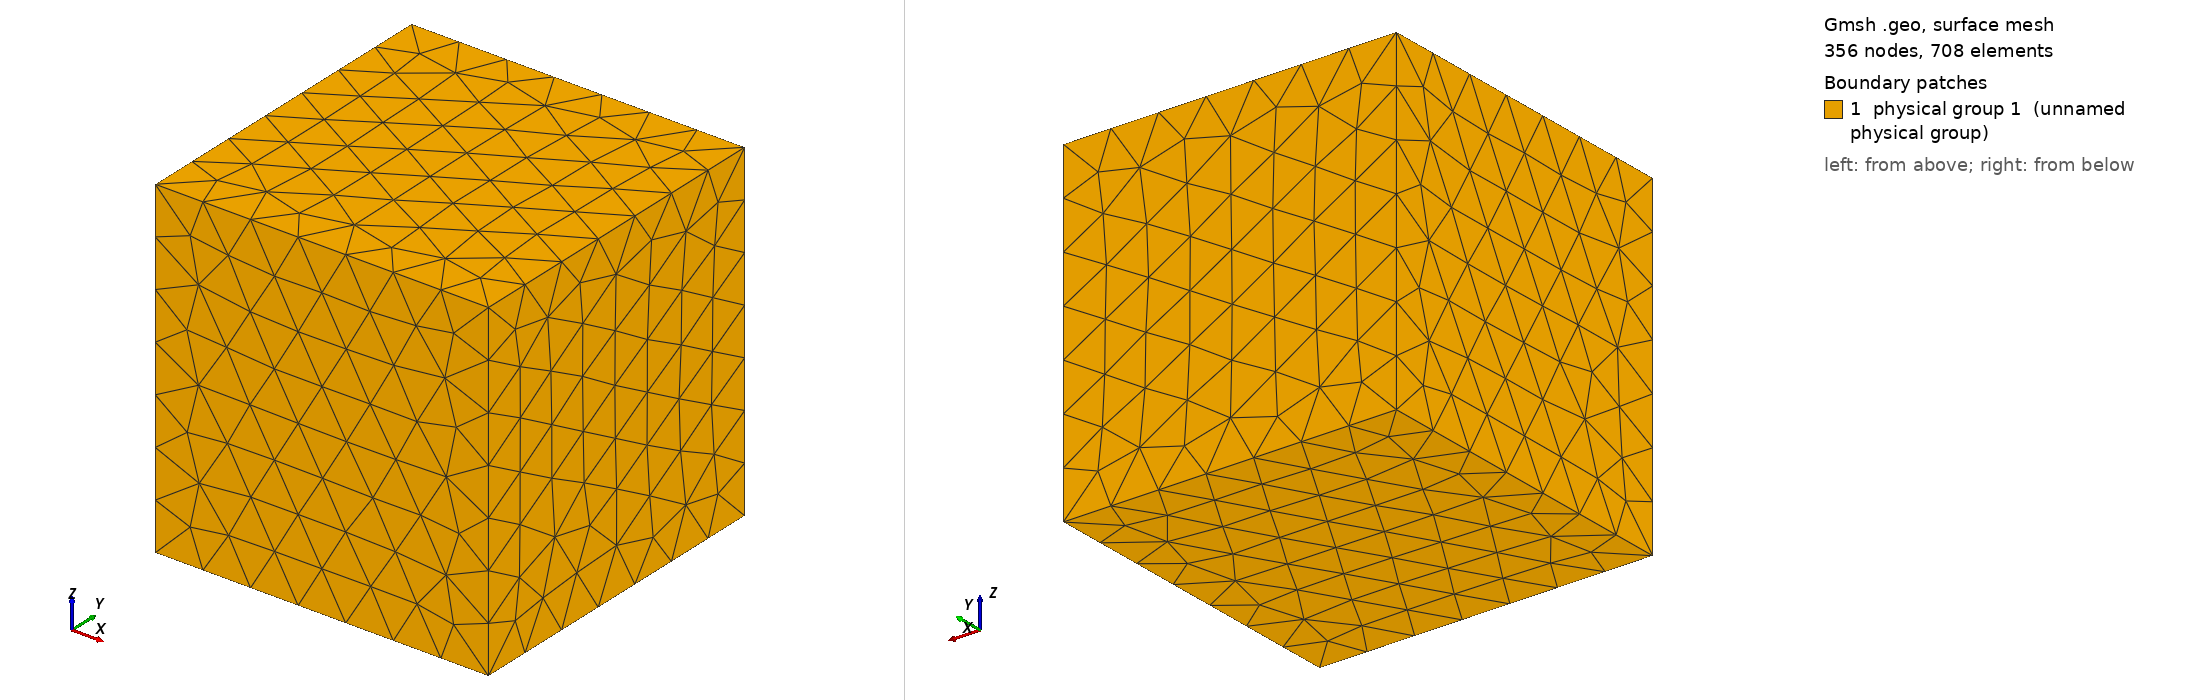

Gmsh geometry script, surface-meshed: 356 nodes, 708 surface elements. Boundary patches (legend numbers): 1 physical group 1 (unnamed physical group). Left view from above one corner, right view from below the opposite corner. Legend entries are the model's physical surfaces. The drawing asked Gmsh for element sizes between 1% and 20% of the model's largest extent; the script's own settings can give other sizes.

=== hex.geo (drawn) ===
// ----------------------------------------------------------------------------
//
// Gmsh GEO file
//
// Simple unstructured hex mesh
// - use for testing the mass and stiffness sum factorisation operators
//
// ----------------------------------------------------------------------------
// Copyright (C) 2022 Adeeb Arif Kor

// Geometry

L = 1.0;  // Length
W = 1.0;  // Width
H = 1.0;  // Height

hmin = 0.02;  // placeholder for the mesh size

// Domain

Point(1) = {0., 0., 0., hmin};
Point(2) = {L, 0., 0., hmin};
Point(3) = {L, W, 0., hmin};
Point(4) = {0., W, 0., hmin};
Point(5) = {0., 0., H, hmin};
Point(6) = {L, 0., H, hmin};
Point(7) = {L, W, H, hmin};
Point(8) = {0., W, H, hmin};

Line(1) = {1, 2};
Line(2) = {2, 3};
Line(3) = {3, 4};
Line(4) = {4, 1};
Line(5) = {5, 6};
Line(6) = {6, 7};
Line(7) = {7, 8};
Line(8) = {8, 5};
Line(9) = {1, 5};
Line(10) = {2, 6};
Line(11) = {3, 7};
Line(12) = {4, 8};

Line Loop(1) = {1, 2, 3, 4};
Ruled Surface(2) = {1};

Line Loop(3) = {5, 6, 7, 8};
Ruled Surface(4) = {3};

Line Loop(5) = {9, -8, -12, 4};
Ruled Surface(6) = {5};

Line Loop(7) = {10, 6, -11, -2};
Ruled Surface(8) = {7};

Line Loop(9) = {-1, 9, 5, -10};
Ruled Surface(10) = {9};

Line Loop(11) = {3, 12, -7, -11};
Ruled Surface(12) = {11};

Surface Loop(21) = {2, 4, 6, 8, 10, 12};
Volume(22) = {21};

// Tag surfaces and volumes

Physical Surface(1) = {2, 4, 6, 8, 10, 12};
Physical Volume(1) = {22};

// Set transfinite

Transfinite Line {1, 2, 3, 4, 5, 6, 7, 8, 9, 10, 11, 12} = 8;

// Set algorithm

Mesh.Algorithm3D = 1;
Mesh.SubdivisionAlgorithm = 2;
